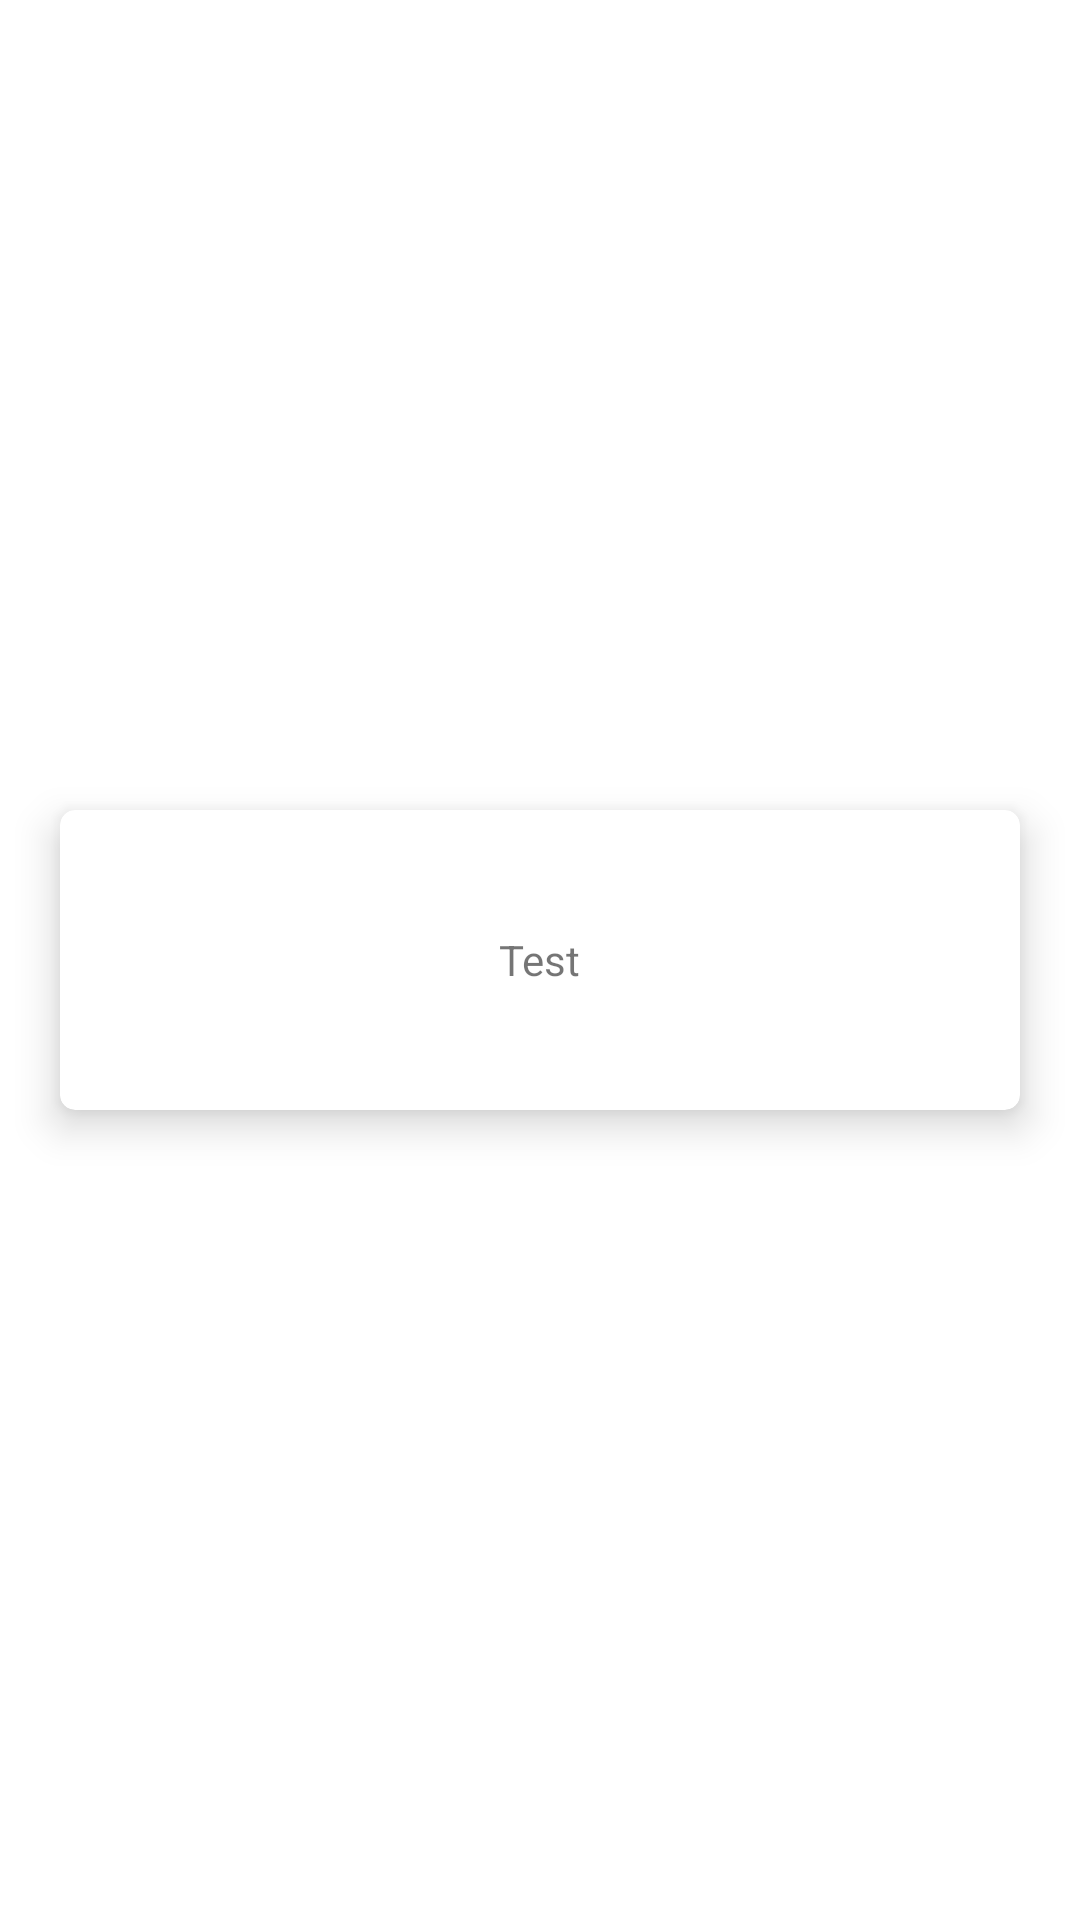

Layout XML and referenced resources for this Android screen:
<!-- AndroidManifest.xml: application theme Theme.AhoyWeatherTask -->
<!-- res/layout/favourite_item.xml -->
<?xml version="1.0" encoding="utf-8"?>
<androidx.constraintlayout.widget.ConstraintLayout
    xmlns:android="http://schemas.android.com/apk/res/android"
    android:layout_width="match_parent"
    android:layout_height="wrap_content">

    <androidx.cardview.widget.CardView
        android:layout_width="match_parent"
        android:layout_height="100dp"
        xmlns:app="http://schemas.android.com/apk/res-auto"
        app:cardCornerRadius="5dp"
        app:cardBackgroundColor="@android:color/white"
        android:padding="20dp"
        android:layout_margin="20dp"
        app:cardElevation="8dp"
        app:layout_constraintStart_toStartOf="parent"
        app:layout_constraintEnd_toEndOf="parent"
        app:layout_constraintTop_toTopOf="parent"
        app:layout_constraintBottom_toBottomOf="parent">

        <LinearLayout
            android:layout_width="match_parent"
            android:layout_height="match_parent"
            android:orientation="vertical"
            android:gravity="center">

            <TextView
                android:id="@+id/tv_favorite_city_name"
                android:layout_width="wrap_content"
                android:layout_height="wrap_content"
                android:textSize="@dimen/_16ssp"
                android:text="Test"/>

        </LinearLayout>

    </androidx.cardview.widget.CardView>
</androidx.constraintlayout.widget.ConstraintLayout>
<!-- resources referenced by this layout -->
<resources>
  <style name="Theme.AhoyWeatherTask" parent="Theme.MaterialComponents.DayNight.DarkActionBar">
          
          <item name="colorPrimary">@color/purple_500</item>
          <item name="colorPrimaryVariant">@color/purple_700</item>
          <item name="colorOnPrimary">@color/white</item>
          
          <item name="colorSecondary">@color/teal_200</item>
          <item name="colorSecondaryVariant">@color/teal_700</item>
          <item name="colorOnSecondary">@color/black</item>
          
          <item name="android:statusBarColor" tools:targetApi="l">?attr/colorPrimaryVariant</item>
          
      </style>
  <color name="purple_500">#FF6200EE</color>
  <color name="purple_700">#FF3700B3</color>
  <color name="white">#FFFFFFFF</color>
  <color name="teal_200">#FF03DAC5</color>
  <color name="teal_700">#FF018786</color>
  <color name="black">#FF000000</color>
</resources>
